The GitHub repository Sabira687/Coins contains a labelled image folder "dataset" with 5 categories: 100 tenge, 10 tenge, 20 tenge, 50 tenge, 5 tenge. Examples follow, each with its label.

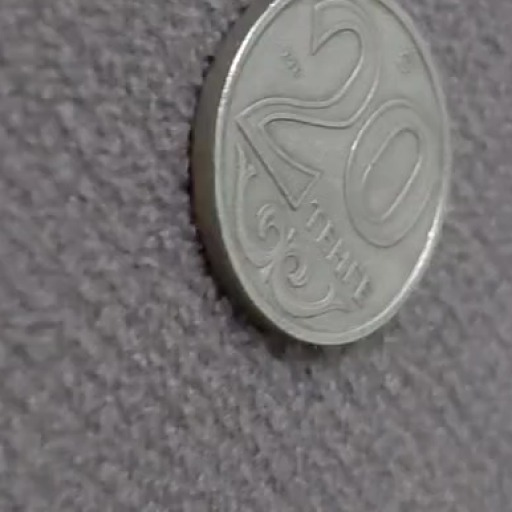
Label: 20 tenge

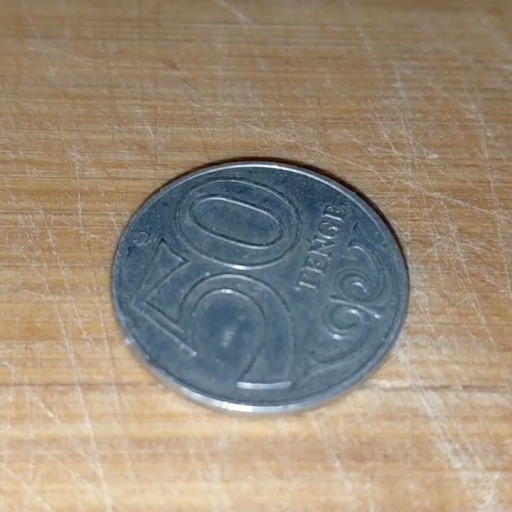
Label: 50 tenge

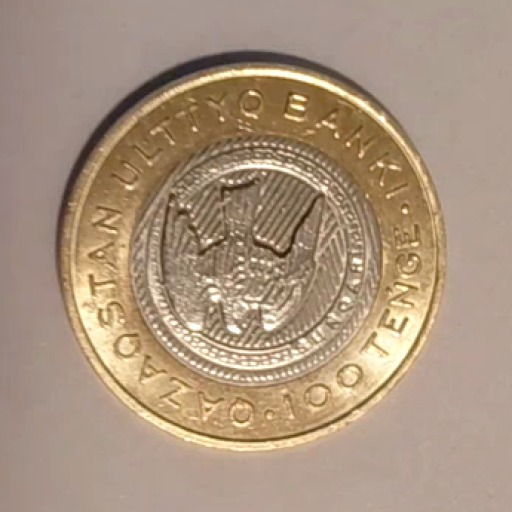
Label: 100 tenge

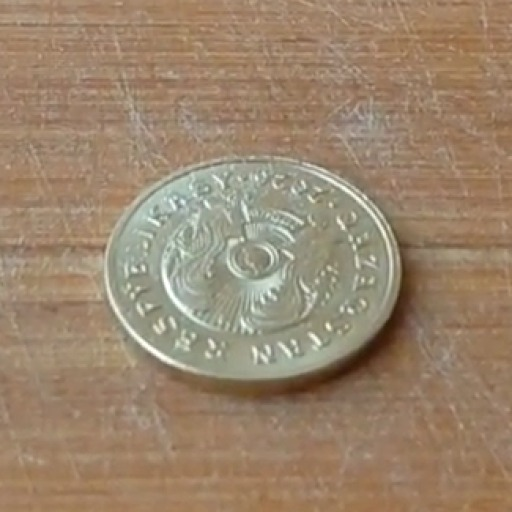
Label: 5 tenge

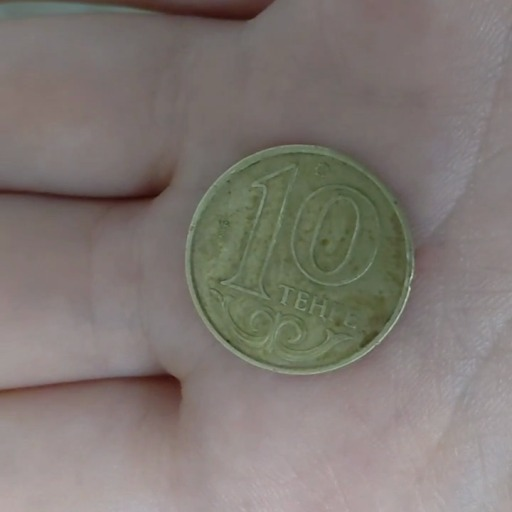
Label: 10 tenge

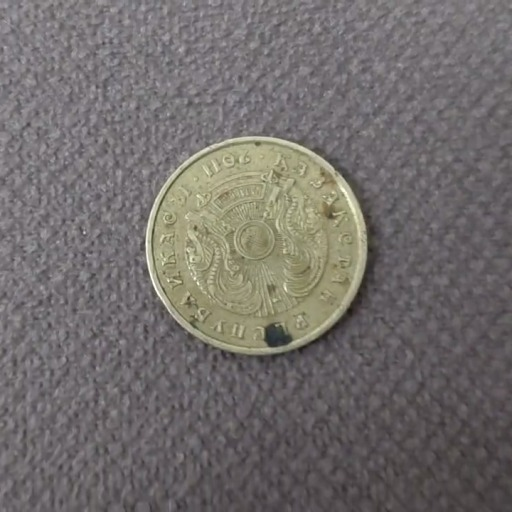
Label: 10 tenge
